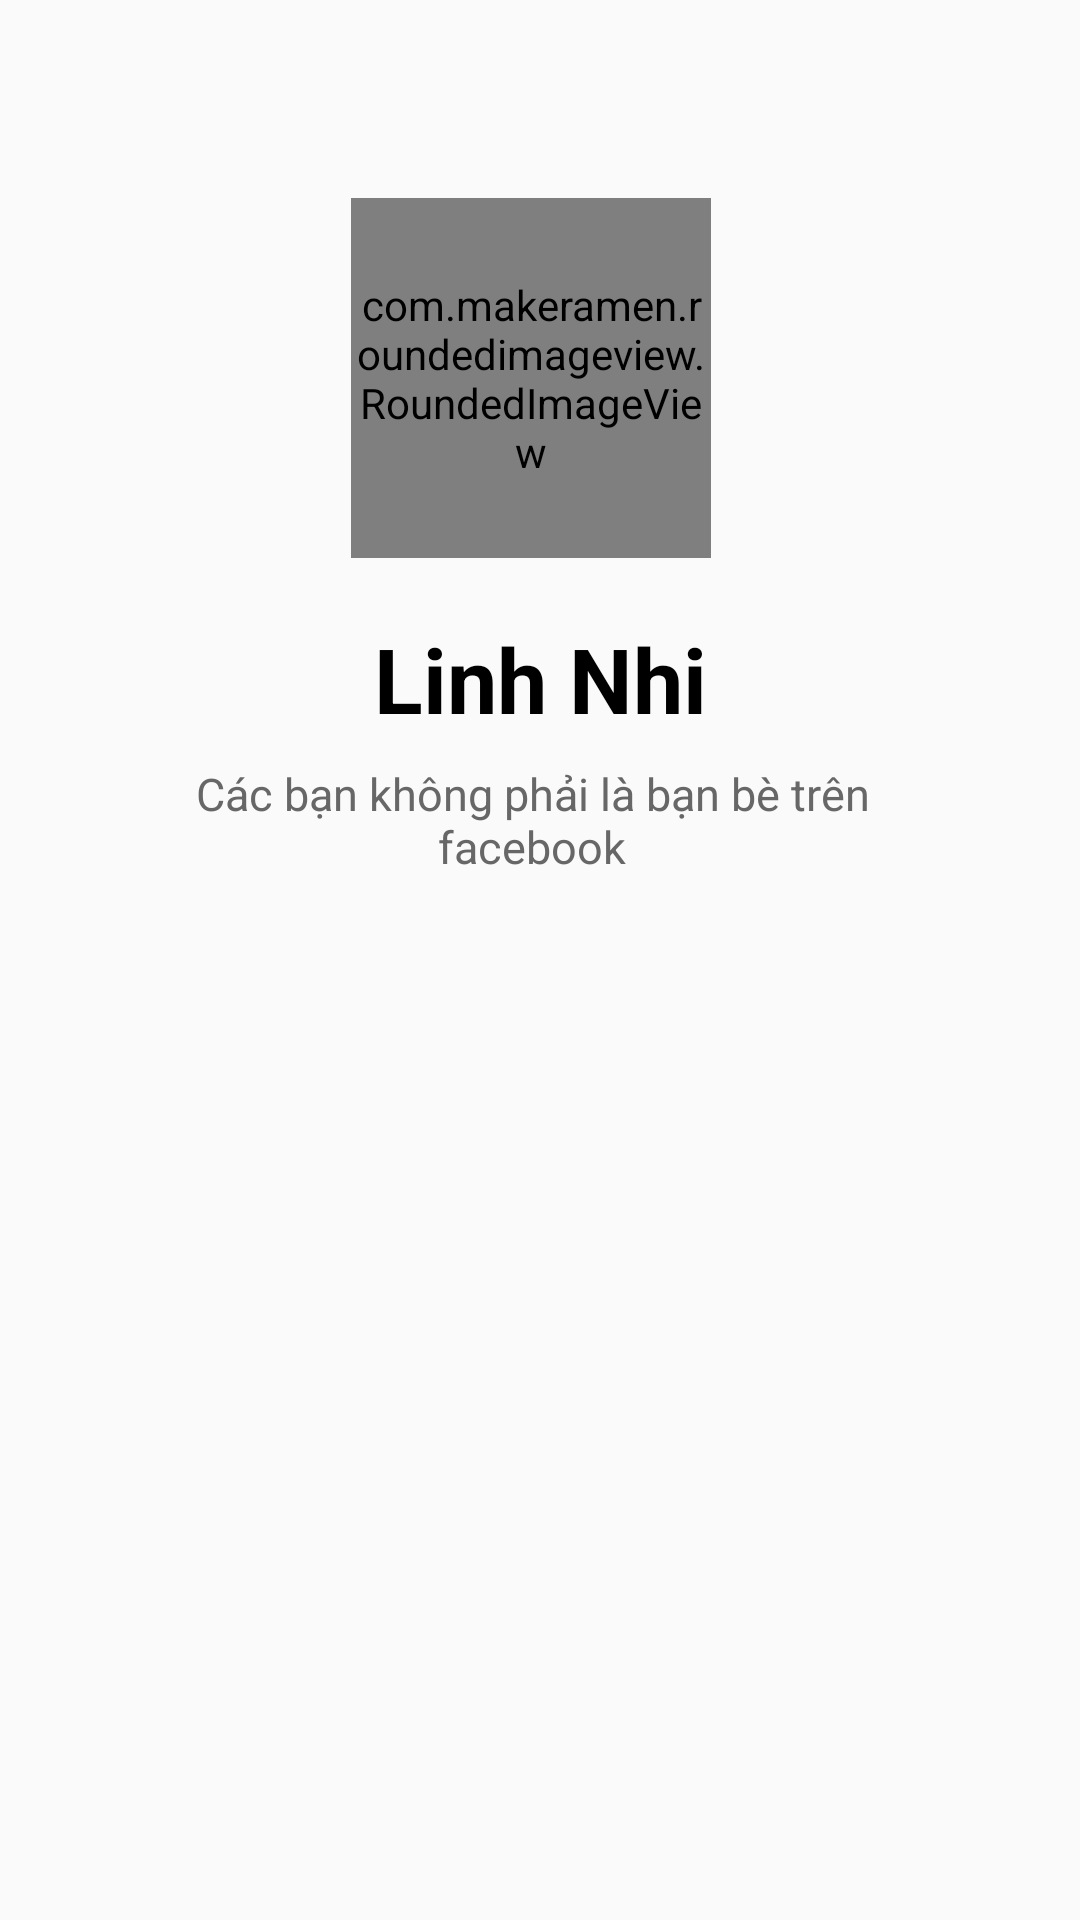

Reconstruct the res/layout file that produces this screen, plus the resources it refers to.
<!-- AndroidManifest.xml: application theme Theme.Messenger -->
<!-- res/layout/introduct_user.xml -->
<?xml version="1.0" encoding="utf-8"?>
<androidx.constraintlayout.widget.ConstraintLayout xmlns:android="http://schemas.android.com/apk/res/android"
    xmlns:app="http://schemas.android.com/apk/res-auto"
    xmlns:tools="http://schemas.android.com/tools"
    android:layout_width="match_parent"
    android:layout_height="350dp"
    tools:ignore="MissingDefaultResource">

    <com.makeramen.roundedimageview.RoundedImageView
        android:id="@+id/RIV_userAvatar"
        android:layout_width="120dp"
        android:layout_height="120dp"
        android:layout_marginTop="66dp"
        android:scaleType="centerCrop"
        android:src="@drawable/avata_girl"
        app:layout_constraintEnd_toEndOf="parent"
        app:layout_constraintHorizontal_bias="0.487"
        app:layout_constraintStart_toStartOf="parent"
        app:layout_constraintTop_toTopOf="parent"
        app:riv_oval="true">

    </com.makeramen.roundedimageview.RoundedImageView>

    <TextView
        android:id="@+id/TV_userName"
        android:layout_width="wrap_content"
        android:layout_height="wrap_content"
        android:layout_alignParentTop="true"
        android:layout_alignParentEnd="true"
        android:layout_marginTop="20dp"
        android:text="Linh Nhi"
        android:textColor="@color/black"
        android:textSize="30dp"
        android:textStyle="bold"
        app:layout_constraintEnd_toEndOf="parent"
        app:layout_constraintStart_toStartOf="parent"
        app:layout_constraintTop_toBottomOf="@id/RIV_userAvatar" />

    <TextView
        android:id="@+id/TV_relationship"
        android:layout_width="match_parent"
        android:layout_height="wrap_content"
        android:layout_alignParentStart="true"
        android:layout_alignParentTop="true"
        android:layout_alignParentEnd="true"
        android:layout_marginStart="57dp"
        android:layout_marginTop="8dp"
        android:layout_marginEnd="62dp"
        android:text="Các bạn không phải là bạn bè trên facebook"
        android:gravity="center"
        android:textColor="#676767"
        android:textSize="15dp"
        app:layout_constraintEnd_toEndOf="parent"
        app:layout_constraintHorizontal_bias="0.0"
        app:layout_constraintStart_toStartOf="parent"
        app:layout_constraintTop_toBottomOf="@+id/TV_userName" />
</androidx.constraintlayout.widget.ConstraintLayout>
<!-- resources referenced by this layout -->
<resources>
  <color name="black">#FF000000</color>
  <!-- drawable avata_girl: jpg bitmap (drawable, 144055 bytes) -->
  <style name="Theme.Messenger" parent="Base.Theme.Messenger" />
  <style name="Base.Theme.Messenger" parent="Theme.AppCompat.Light.NoActionBar">
          
          
      </style>
</resources>
